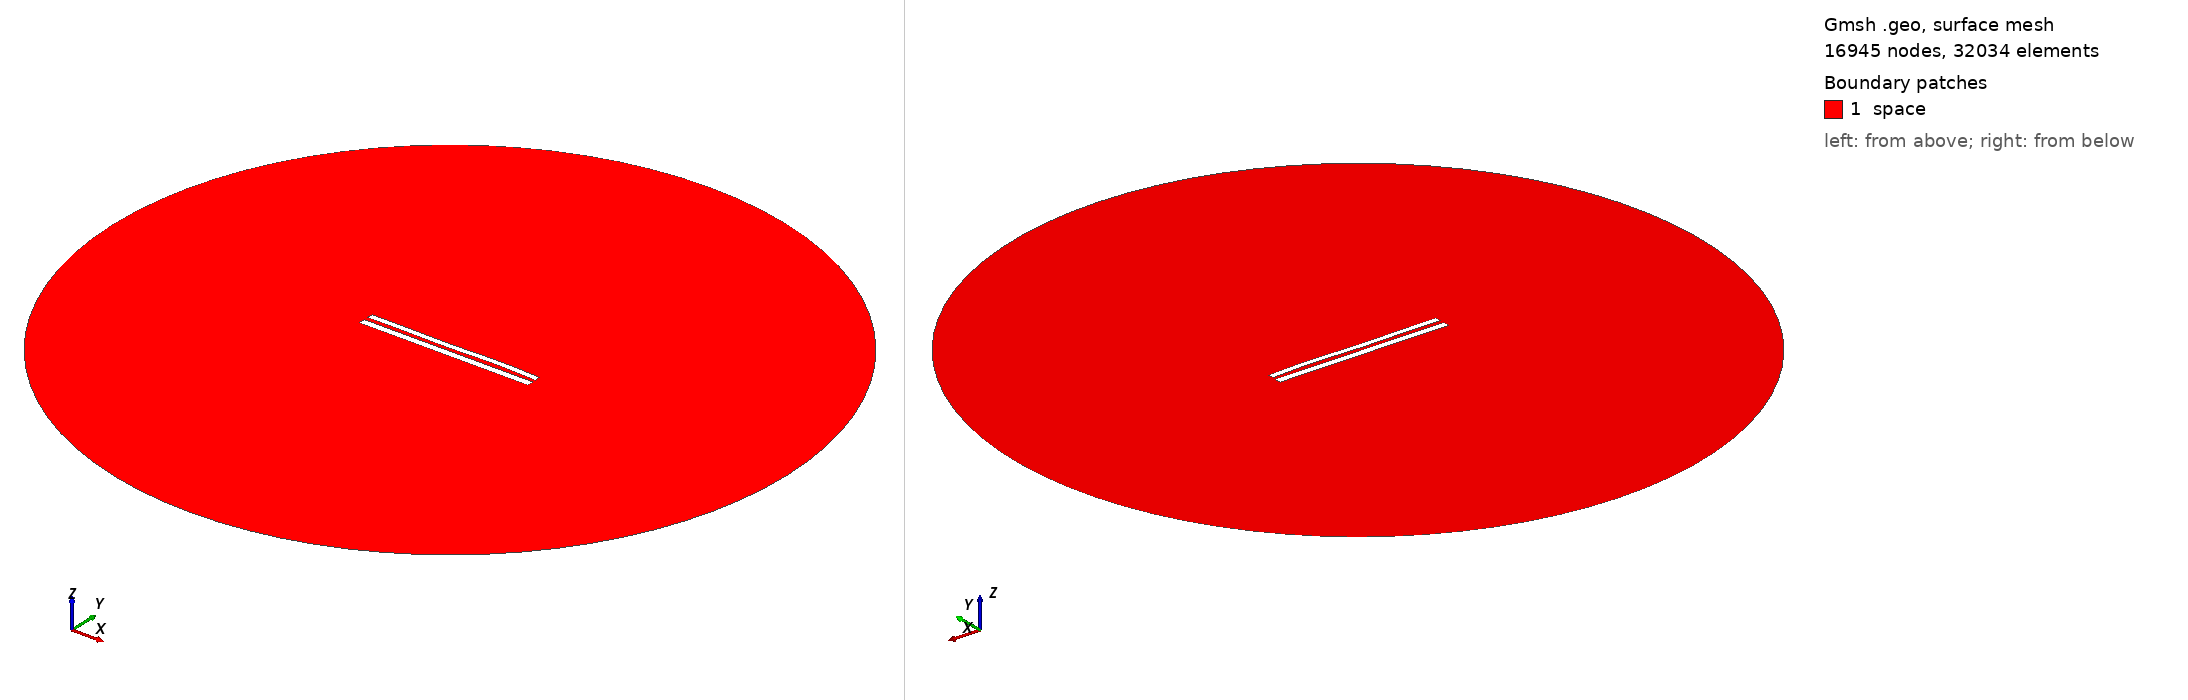

Gmsh geometry script, surface-meshed: 16945 nodes, 32034 surface elements. Boundary patches (legend numbers): 1 space. Left view from above one corner, right view from below the opposite corner. Legend entries are the model's physical surfaces. The drawing asked Gmsh for element sizes between 1% and 20% of the model's largest extent; the script's own settings can give other sizes.

=== 1173.geo (drawn) ===
//---------------------------------------
// Geometry kernel
//---------------------------------------

SetFactory("OpenCASCADE");



//---------------------------------------
// Parameters of the geometry
//---------------------------------------

// Overetch of the upper plate
overetch = 0.25;

// Distance between the plates
distance = 2.5;

// Discretization over the x axis (for the deformation)
nx = 50; 

// Length of the plate
L = 100 - overetch; 

// Number of modes
n = 4; 

// 1st mode coefficient
coeff(1) = 0.0;
beta(1) = 0.596864 * 3.1415926535 / L;

// 2nd mode coefficient
coeff(2) = 0.0;
beta(2) = 1.49418 * 3.1415926535 / L;

// 3rd mode coefficient
coeff(3) = -0.15;
beta(3) = 2.50025 * 3.1415926535 / L;

// 4th mode coefficient
coeff(4) = 0.15;
beta(4) = 3.49999 * 3.1415926535 / L;



//---------------------------------------
// Upper plate (deformed rectangle)
//---------------------------------------

// Coordiantes of the upper plate
xmin = -50;
xmax = 50 - overetch;

// Height of the upper plate
yheight = 4 - 2 * overetch;

// Indexes of the points
UpperID[] = {};
LowerID[] = {};
LeftID[] = {};
RightID[] = {};

// Point index
p = 1;

// Horizontal edges
For i In {1:nx}
    x = xmin + (i-1)*(xmax - xmin)/(nx-1);

    y_bottom = distance / 2 + overetch;
    For j In {1:n}
        C = (Cosh(beta(j)*L) + Cos(beta(j)*L)) / (Sinh(beta(j)*L) + Sin(beta(j)*L));
        y_bottom  = y_bottom + coeff(j) * (Cosh(beta(j)*(x+50)) - Cos(beta(j)*(x+50)) - C * (Sinh(beta(j)*(x+50)) - Sin(beta(j)*(x+50))));
    EndFor

    y_top = y_bottom + yheight;

    Point(p) = {x, y_top, 0, 1.0};
    UpperID[i] = p;
    p = p + 1;

    Point(p) = {x, y_bottom, 0, 1.0};
    LowerID[i] = p;
    p = p + 1;
EndFor

// Create point lists
UpperPts[] = {}; LowerPts[] = {};
For i In {1:nx}
  UpperPts[] += {UpperID[i]};
  LowerPts[] += {LowerID[i]};
EndFor

// Build splines
Spline(1) = {UpperPts[]};
Spline(2) = {LowerPts[]};
Line(3) = {LowerPts[nx-1], UpperPts[nx-1]};
Line(4) = {LowerPts[0], UpperPts[0]};

// Build the plane surface
Curve Loop(1) = {2, 3, -1, -4};
Plane Surface(1) = {1};



//---------------------------------------
// Lower plate (rectangle)
//---------------------------------------

// Vertices
Point(1001) = {-50, -1, 0, 1.0};
Point(1002) = { 50, -1, 0, 1.0};
Point(1003) = { 50,  -5, 0, 1.0};
Point(1004) = {-50,  -5, 0, 1.0};

// Edges
Line(5) = {1001, 1002};
Line(6) = {1002, 1003};
Line(7) = {1003, 1004};
Line(8) = {1004, 1001};

// Plane surface
Line Loop(2) = {5, 6, 7, 8};
Plane Surface(2) = {2}; 



//---------------------------------------
// Outer (fictious) boundary
//---------------------------------------

// Points
Point(1005) = {0, 0, 0};       // Center
Point(1006) = {200, 0, 0};     // Start point
Point(1007) = {0, 200, 0};     // 90 degrees
Point(1008) = {-200, 0, 0};    // 180 degrees
Point(1009) = {0, -200, 0};    // 270 degrees

// Circle arcs (each needs start, center, end)
Circle(9) = {1006, 1005, 1007};
Circle(10) = {1007, 1005, 1008};
Circle(11) = {1008, 1005, 1009};
Circle(12) = {1009, 1005, 1006};

// Plane surface for the entire domain
Curve Loop(3) = {9, 10, 11, 12};
Surface(3) = {3};

// Subtract the plates from the whole domain to obtain the actual domain where we want to solve the equations
BooleanDifference{ Surface{3}; Delete; }{ Surface{1}; Surface{2}; Delete; }




//---------------------------------------
// Transfinite Lines/Curves
//---------------------------------------

// Set the number of points on the boundaries
r = 12;
d = 0.15;

// Plates
Transfinite Curve {1} = 50*r/4 Using Progression 1;
Transfinite Line {2} = 50*r Using Progression 1;
Transfinite Curve {3, 4} = 2*r Using Progression 1+d;
Transfinite Line {5} = 50*r Using Progression 1;
Transfinite Line {7} = 50*r/4 Using Progression 1;
Transfinite Line {6} = 2*r Using Progression 1+d;
Transfinite Line {8} = 2*r Using Progression 1-d;

// Outer boundary
Transfinite Line {9, 10, 11, 12} = 20 Using Progression 1;



//---------------------------------------
// Physical groups
//---------------------------------------                

// Physical curves (boundaries)
Physical Line("force_segment", 10) = {2};
Physical Line("upper_plate", 11) = {1, 3, 4};
Physical Line("lower_plate", 12) = {5, 6, 7, 8};
Physical Line("boundary", 20) = {9, 10, 11, 12};

// Physical Surfaces
Physical Surface("space", 30) = {3};



//---------------------------------------
// 6. Generate the Mesh
//---------------------------------------

// 2D mesh generation
Mesh 2;
